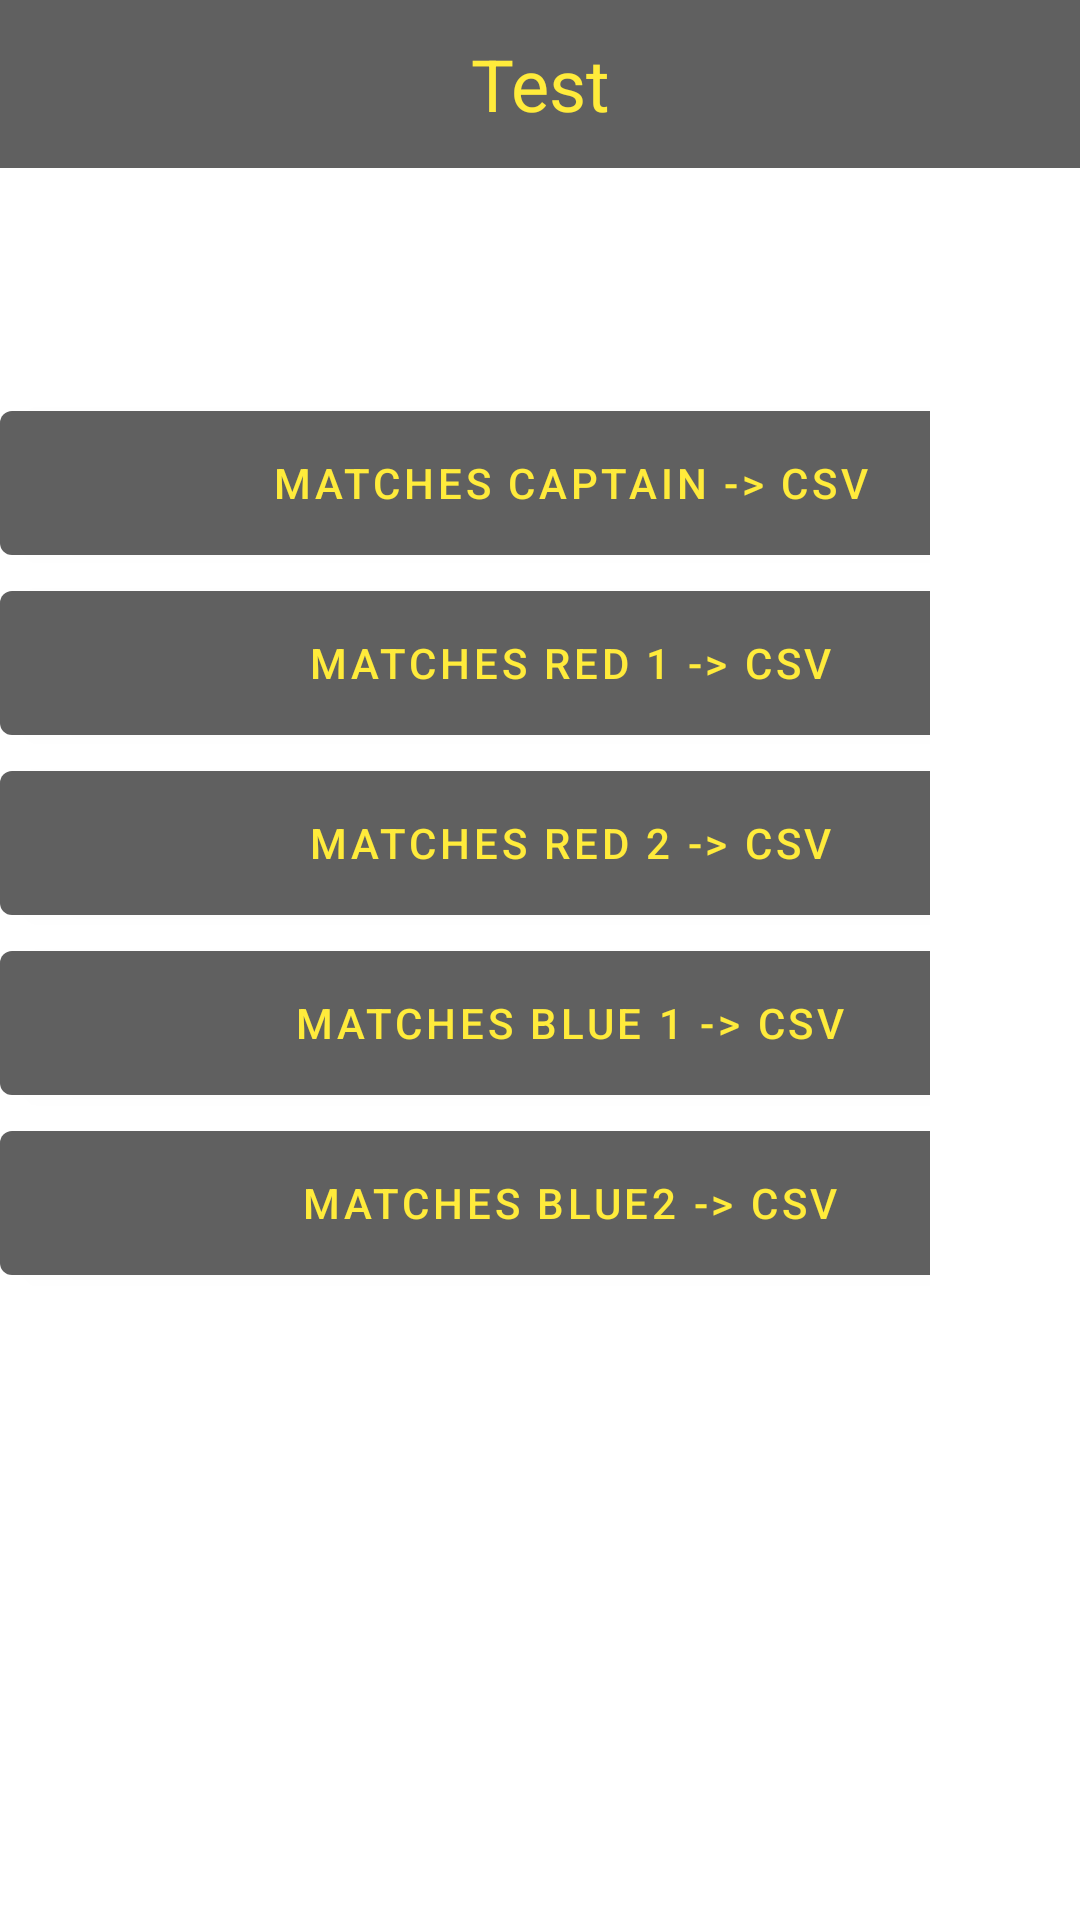

The Android layout XML behind this screen, and the referenced resources:
<!-- AndroidManifest.xml: application theme Theme.EchelonFTC -->
<!-- res/layout/activity_export.xml -->
<?xml version="1.0" encoding="utf-8"?>
<androidx.constraintlayout.widget.ConstraintLayout xmlns:android="http://schemas.android.com/apk/res/android"
    xmlns:app="http://schemas.android.com/apk/res-auto"
    xmlns:tools="http://schemas.android.com/tools"
    android:layout_width="match_parent"
    android:layout_height="match_parent"
    tools:context=".ExportActivity">

    <include
        android:id="@+id/actionBar"
        layout="@layout/toolbar_main"
        android:layout_width="match_parent"
        android:layout_height="?attr/actionBarSize" />

    <LinearLayout
        android:layout_width="wrap_content"
        android:layout_height="wrap_content"
        android:layout_marginTop="75dp"
        android:orientation="horizontal"
        app:layout_constraintLeft_toLeftOf="parent"
        app:layout_constraintRight_toRightOf="parent"
        app:layout_constraintTop_toBottomOf="@id/actionBar">

        <LinearLayout
            android:id="@+id/left_column"
            android:layout_width="wrap_content"
            android:layout_height="wrap_content"
            android:layout_marginRight="50dp"
            android:orientation="vertical"
            app:layout_constraintLeft_toLeftOf="parent"
            app:layout_constraintRight_toRightOf="@id/right_column"

            >

            <com.google.android.material.button.MaterialButton
                android:id="@+id/exportCaptainMatchResults"
                android:layout_width="380dp"
                android:layout_height="60dp"
                android:text="Matches Captain -> CSV"

                />

            <com.google.android.material.button.MaterialButton
                android:id="@+id/exportRed1MatchResults"
                android:layout_width="380dp"
                android:layout_height="60dp"
                android:text="Matches Red 1 -> CSV" />

            <com.google.android.material.button.MaterialButton
                android:id="@+id/exportRed2MatchResults"
                android:layout_width="380dp"
                android:layout_height="60dp"
                android:text="Matches Red 2 -> CSV" />

            <com.google.android.material.button.MaterialButton
                android:id="@+id/exportBlue1MatchResults"
                android:layout_width="380dp"
                android:layout_height="60dp"
                android:text="Matches Blue 1 -> CSV" />

            <com.google.android.material.button.MaterialButton
                android:id="@+id/exportBlue2MatchResults"
                android:layout_width="380dp"
                android:layout_height="60dp"
                android:text="Matches Blue2 -> CSV" />


        </LinearLayout>

        <LinearLayout
            android:id="@+id/right_column"
            android:layout_width="wrap_content"
            android:layout_height="wrap_content"
            android:layout_marginLeft="50dp"
            android:orientation="vertical"
            app:layout_constraintLeft_toRightOf="@id/left_column"
            app:layout_constraintRight_toRightOf="parent">

            <com.google.android.material.button.MaterialButton
                android:id="@+id/exportToTableu"
                android:layout_width="380dp"
                android:layout_height="60dp"
                android:text="Captain -> Tableu CSV"

                />
            <com.google.android.material.button.MaterialButton
                android:id="@+id/exportPitScouting"
                android:layout_width="380dp"
                android:layout_height="60dp"
                android:text="Pit Scouting -> CSV" />

            <com.google.android.material.button.MaterialButton
                android:id="@+id/importMatchCSV"
                android:layout_width="380dp"
                android:layout_height="60dp"
                android:text="CSV -> Matches" />
        </LinearLayout>
    </LinearLayout>

</androidx.constraintlayout.widget.ConstraintLayout>
<!-- res/layout/toolbar_main.xml (included above) -->
<?xml version="1.0" encoding="utf-8"?>
<LinearLayout xmlns:android="http://schemas.android.com/apk/res/android"
    xmlns:tools="http://schemas.android.com/tools"
    android:orientation="vertical"
    android:layout_width="match_parent"
    android:layout_height="match_parent"
    xmlns:app="http://schemas.android.com/apk/res-auto">

<androidx.appcompat.widget.Toolbar
    android:id="@+id/toolbar"
    android:minHeight="?attr/actionBarSize"
    android:layout_width="match_parent"
    android:layout_height="?attr/actionBarSize"
    app:titleTextColor="@android:color/white"
    android:background="?attr/colorPrimary"
    android:fitsSystemWindows="true">

    <TextView
        android:id="@+id/titleOfPage"
        android:layout_width="wrap_content"
        android:layout_height="wrap_content"
        android:layout_gravity="center"
        android:textColor="@color/primaryTextColor"
        tools:text="Test"
        android:textSize="24dp"/>
</androidx.appcompat.widget.Toolbar>

</LinearLayout>
<!-- resources referenced by this layout -->
<resources>
  <color name="primaryTextColor">#ffeb3b</color>
  <style name="Theme.EchelonFTC" parent="Theme.MaterialComponents.DayNight.NoActionBar">
          
          <item name="colorPrimary">@color/primaryColor</item>
          <item name="colorPrimaryVariant">@color/primaryDarkColor</item>
          <item name="colorOnPrimary">@color/primaryTextColor</item>
          
          <item name="colorSecondary">@color/secondaryColor</item>
          <item name="colorSecondaryVariant">@color/secondaryDarkColor</item>
          <item name="colorOnSecondary">@color/secondaryTextColor</item>
          
          <item name="android:statusBarColor" tools:targetApi="l">@color/primaryDarkColor</item>
          
      </style>
  <color name="primaryColor">#606060</color>
  <color name="primaryDarkColor">#363636</color>
  <color name="secondaryColor">#fff59d</color>
  <color name="secondaryDarkColor">#cbc26d</color>
  <color name="secondaryTextColor">#000000</color>
</resources>
